Image classification data set "RenalVision" (anaswaraku/RenalVision on GitHub). Class labels (4): cyst, normal, stone, tumor.

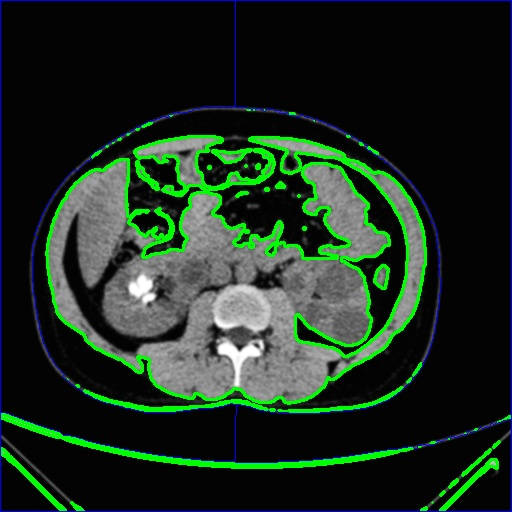
Label: cyst

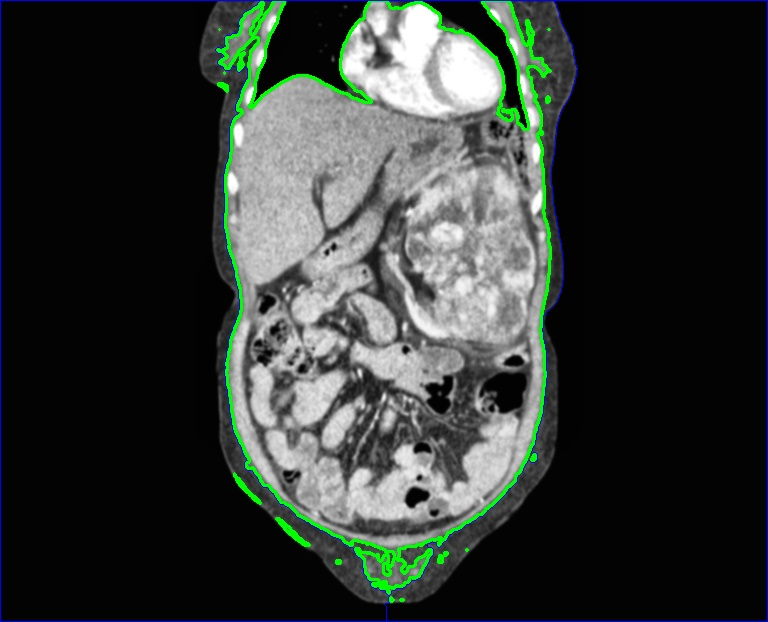
Label: tumor

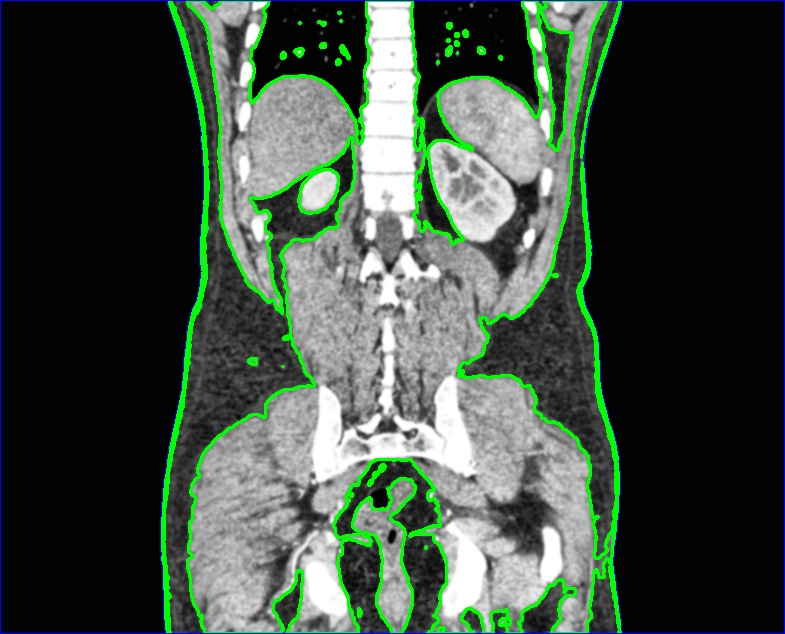
Label: normal

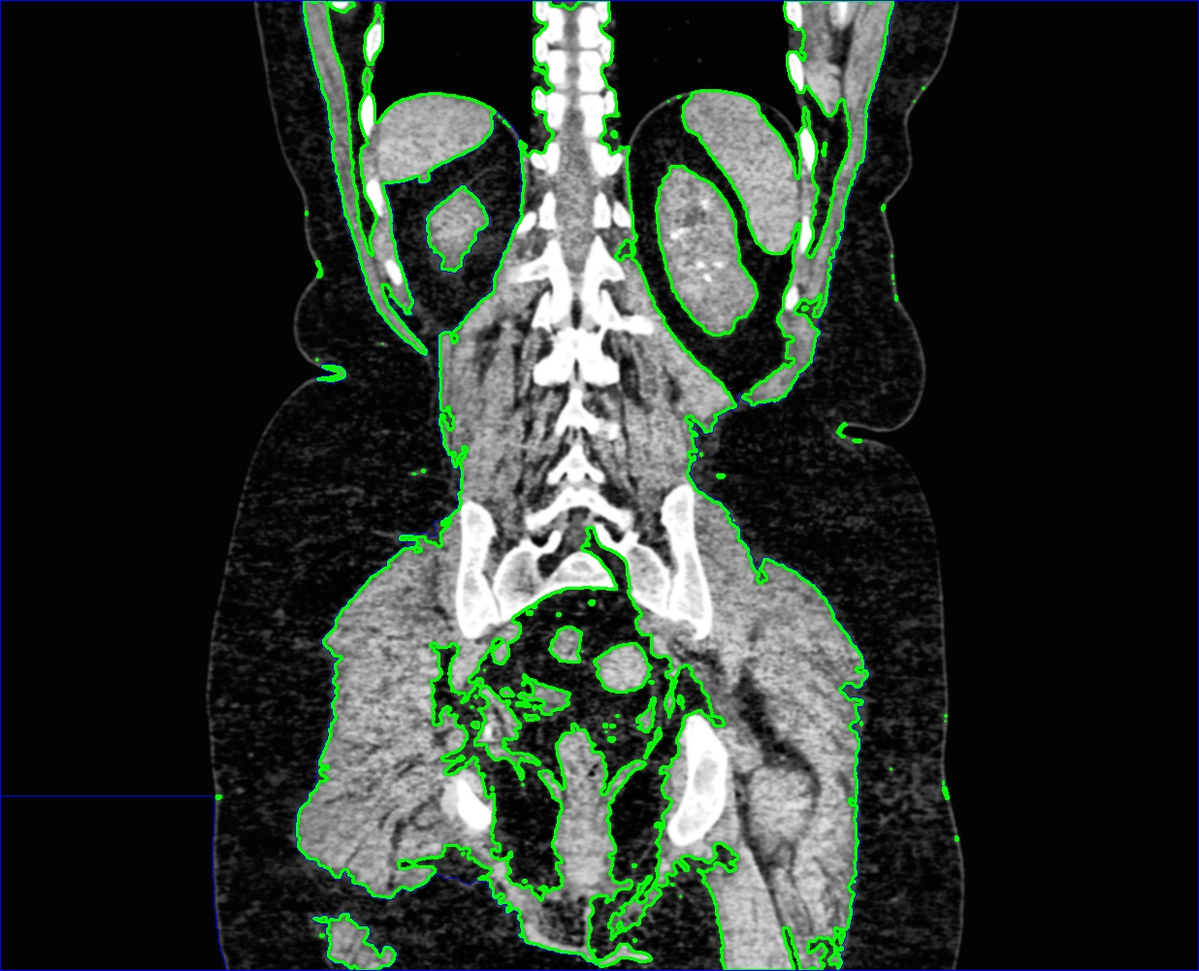
Label: stone

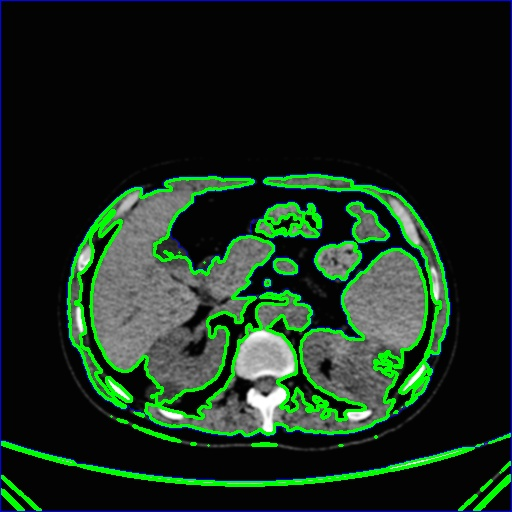
Label: cyst

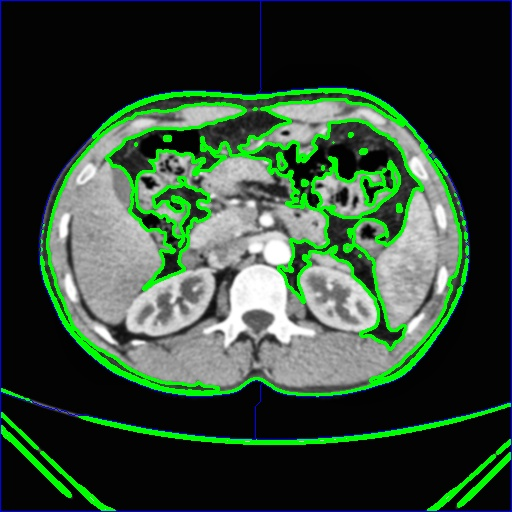
Label: normal
